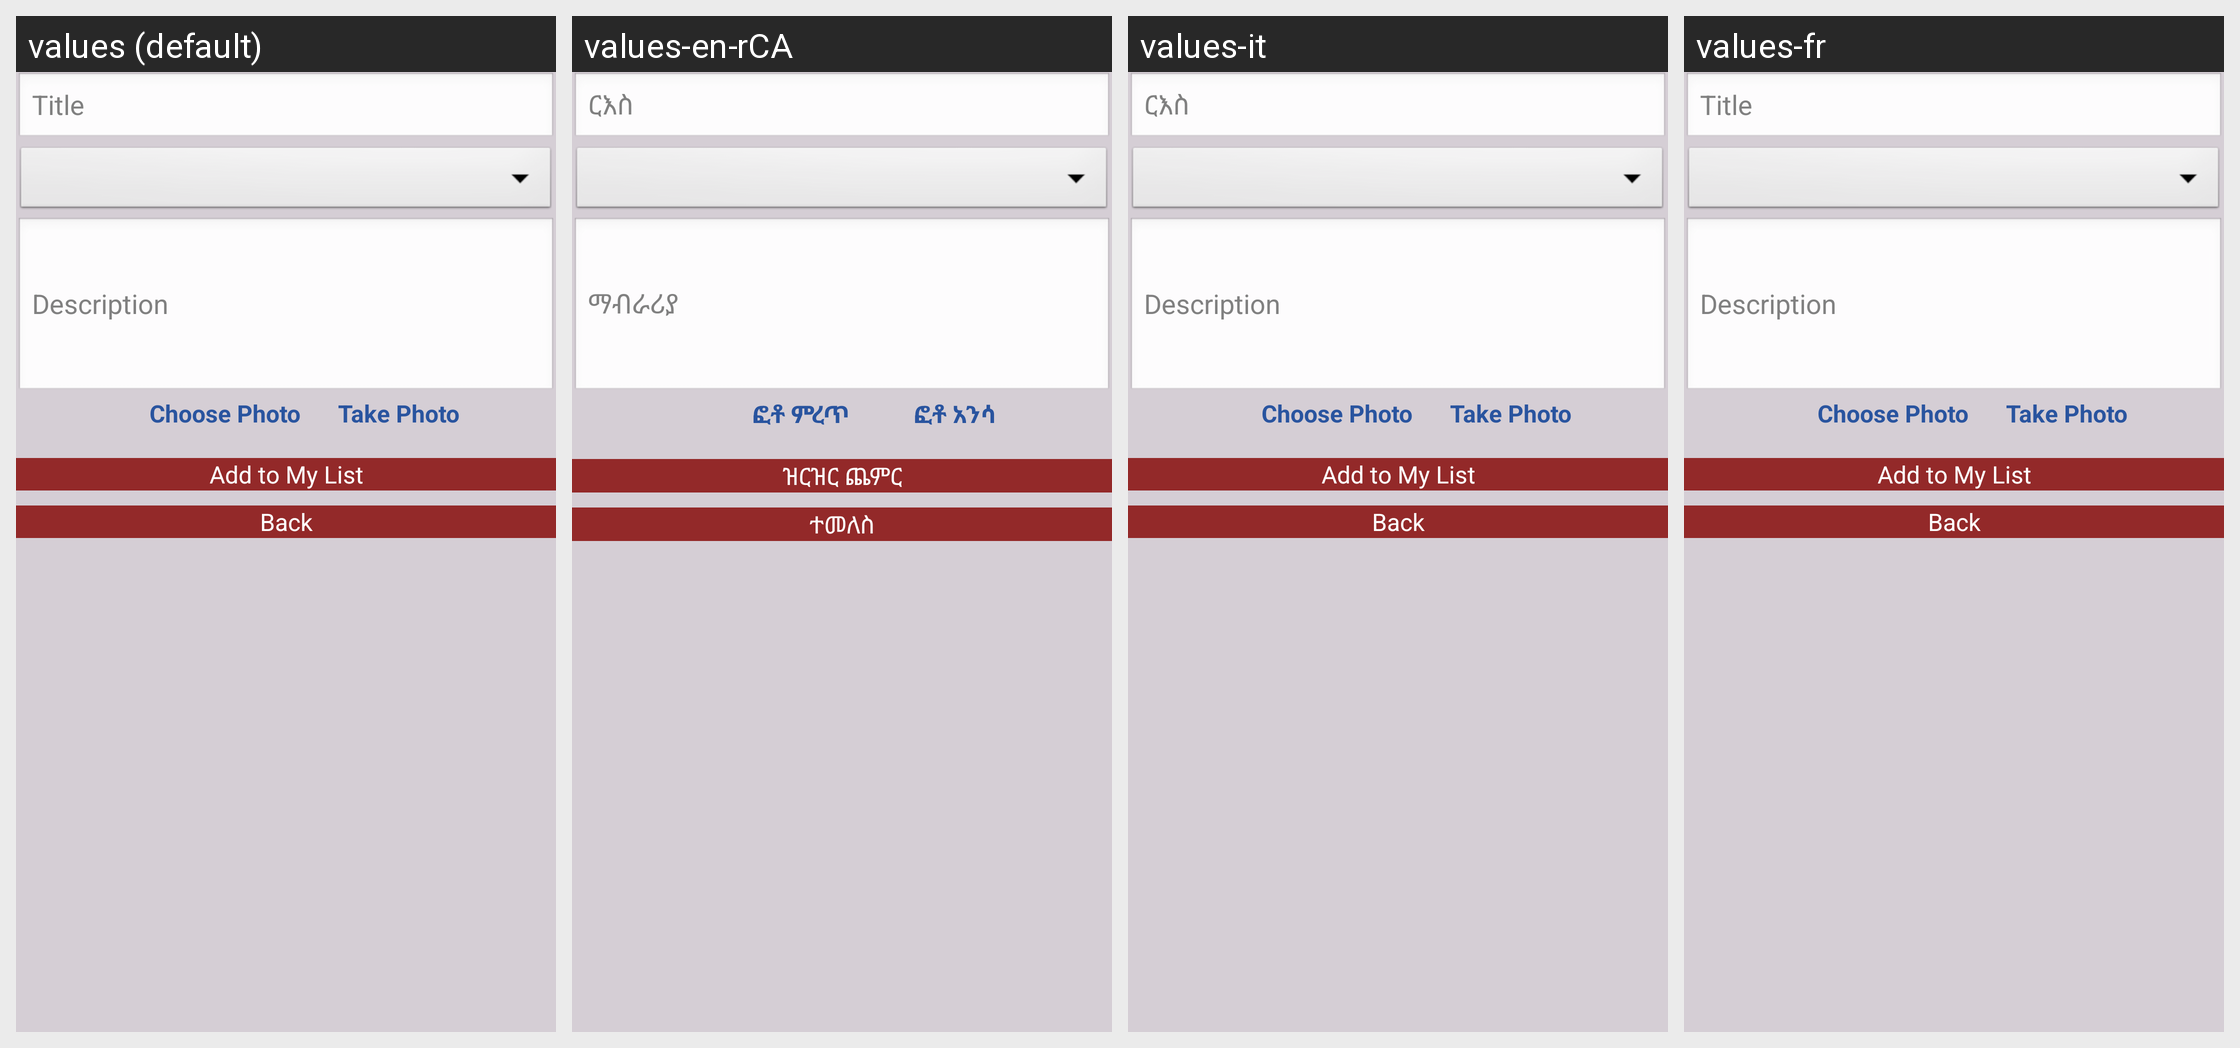

This grid shows one Android layout under several languages. Give, for every string resource on the screen, its name, the default text and each shown locale's text.
Android screen res/layout/fragment_add_list_one.xml rendered under 4 locales, left to right: values (default), values-en-rCA, values-it, values-fr. Device: Nexus 5 (rendered at 1080×1920; each locale shown at half size, 540×960, under a caption strip naming it); theme AppTheme.
Strings drawn on this screen, with the default value and each locale's value (text and hints the layout hard-codes, and strings that could not be matched under every locale, appear in the picture but are not listed):

txt_title
  values: Title
  values-en-rCA: ርእስ
  values-it: ርእስ
  values-fr: Title

txt_discription
  values: Description
  values-en-rCA: ማብራሪያ
  values-it: Description  [not translated; the default value is used]
  values-fr: Description  [not translated; the default value is used]

btn_choose_photo
  values: Choose Photo
  values-en-rCA: ፎቶ ምረጥ
  values-it: Choose Photo  [not translated; the default value is used]
  values-fr: Choose Photo  [not translated; the default value is used]

btn_take_photo
  values: Take Photo
  values-en-rCA: ፎቶ አንሳ
  values-it: Take Photo  [not translated; the default value is used]
  values-fr: Take Photo  [not translated; the default value is used]

btn_add_list
  values: Add to My List
  values-en-rCA: ዝርዝር ጨምር
  values-it: Add to My List  [not translated; the default value is used]
  values-fr: Add to My List  [not translated; the default value is used]

btn_back
  values: Back
  values-en-rCA: ተመለስ
  values-it: Back  [not translated; the default value is used]
  values-fr: Back  [not translated; the default value is used]
